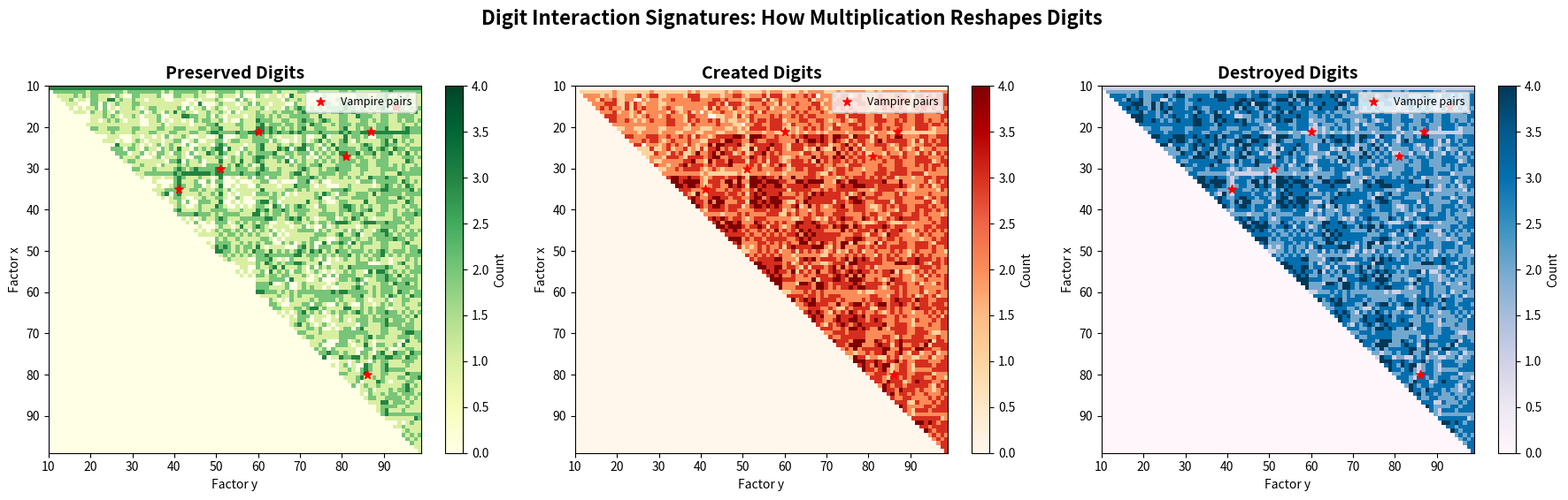
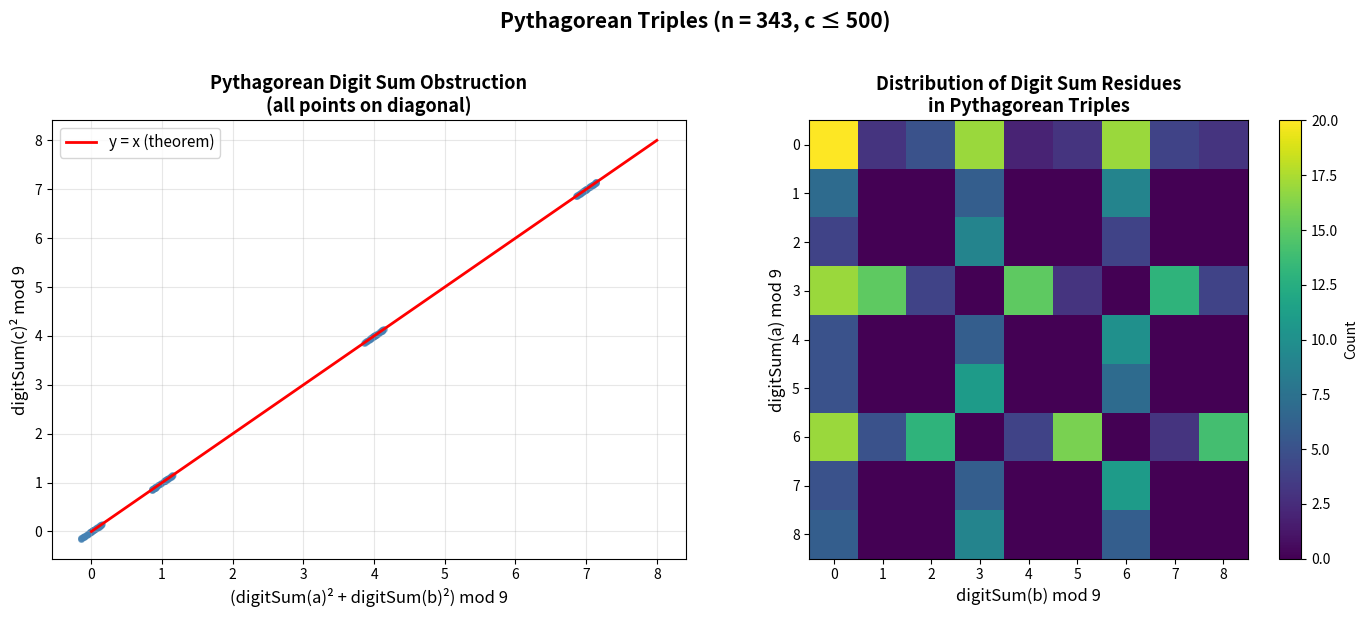
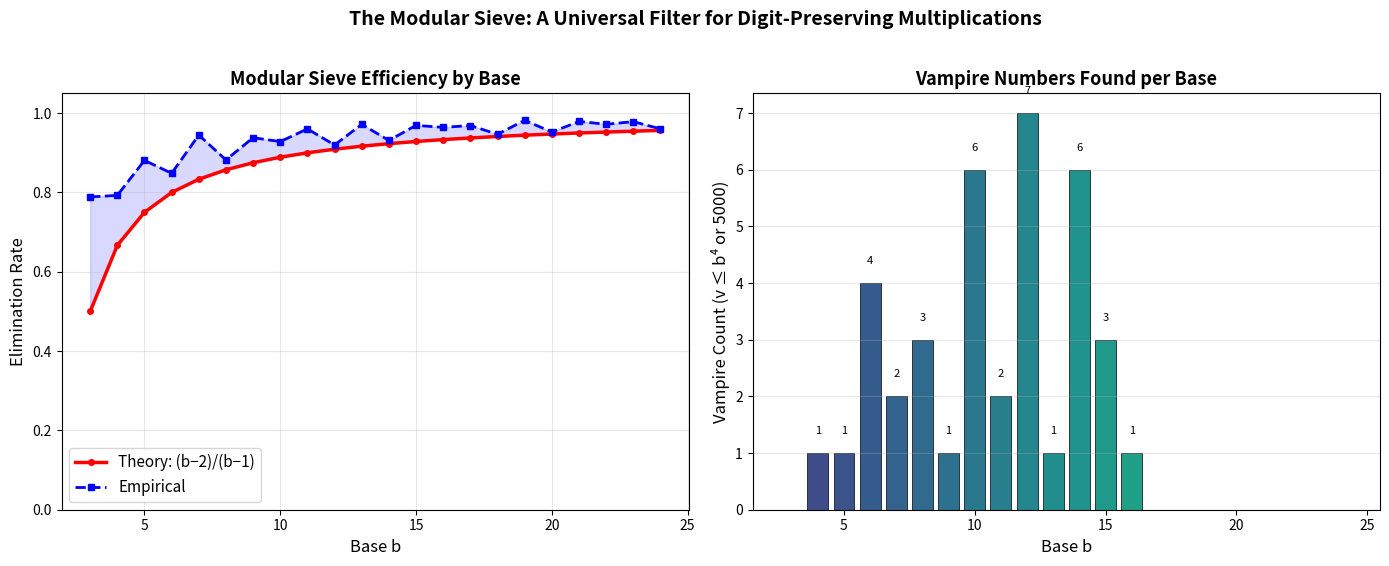

Write the Python code that produced these figures, in order.
#!/usr/bin/env python3
"""
Arithmetic Monster Theory — Applications

Demonstrates real-world and cross-domain applications of digit interaction theory.

1. Checksum validation via digit sum congruences
2. Efficient factorization filtering using the modular sieve
3. Pythagorean triple validation via digit obstruction
4. Error detection in numerical transmission
"""


def digits(n: int, base: int = 10) -> list[int]:
    """Return digits of n in given base (least significant first)."""
    if n == 0:
        return [0]
    result = []
    while n > 0:
        result.append(n % base)
        n //= base
    return result


def digit_sum(n: int, base: int = 10) -> int:
    """Sum of digits in given base."""
    return sum(digits(n, base))


# ================================================================
# Application 1: Digit-Sum Checksum Validator
# ================================================================

def validate_multiplication_checksum(claimed_product: int, factor1: int,
                                      factor2: int, base: int = 10) -> bool:
    """Validate a multiplication claim using digit-sum checksums.

    Uses the casting-out theorem: n ≡ digit_sum(n) (mod base - 1).
    If claimed_product ≠ factor1 * factor2, the checksum catches it
    with probability ≈ (base-2)/(base-1).

    This is a fast O(log n) check that can catch transmission errors
    in numerical data without performing the full multiplication.

    Example: Satellite telemetry validation
    >>> validate_multiplication_checksum(1260, 21, 60)  # correct
    True
    >>> validate_multiplication_checksum(1261, 21, 60)  # error
    False
    """
    m = base - 1
    if m == 0:
        return True
    ds_product = digit_sum(claimed_product, base) % m
    ds_factors = (digit_sum(factor1, base) * digit_sum(factor2, base)) % m
    return ds_product == ds_factors


def detect_transmission_errors(original: int, received: int,
                                base: int = 10) -> dict:
    """Detect potential transmission errors using digit analysis.

    Compares digit sums mod (base-1) and digit bags to identify
    whether a number was corrupted during transmission.

    >>> detect_transmission_errors(1260, 1260)
    {'digit_sum_match': True, 'digit_bag_match': True, 'likely_correct': True}
    """
    m = base - 1
    ds_match = (digit_sum(original, base) % m == digit_sum(received, base) % m) if m > 0 else True

    from collections import Counter
    bag_orig = Counter(digits(original, base))
    bag_recv = Counter(digits(received, base))
    bag_match = bag_orig == bag_recv

    return {
        "digit_sum_match": ds_match,
        "digit_bag_match": bag_match,
        "likely_correct": ds_match and bag_match
    }


# ================================================================
# Application 2: Fast Factorization Filter
# ================================================================

def factorization_candidates(n: int, base: int = 10) -> list[tuple[int, int]]:
    """Find factor pairs that pass the vampire modular sieve.

    The sieve eliminates ~(base-2)/(base-1) of candidates.
    In base 10, this removes ~88.9% of pairs immediately.

    Returns pairs (x, y) with x ≤ y and x*y = n that pass the sieve.

    >>> factorization_candidates(1260, 10)  # All factor pairs passing sieve
    [(4, 315), (5, 252), (7, 180), (9, 140), (12, 105), (14, 90), (18, 70), (21, 60), (28, 45), (35, 36)]
    """
    m = base - 1
    results = []
    sqrt_n = int(n**0.5)
    for x in range(2, sqrt_n + 1):
        if n % x != 0:
            continue
        y = n // x
        if m > 0 and (x * y) % m != (x + y) % m:
            continue
        results.append((x, y))
    return results


# ================================================================
# Application 3: Pythagorean Triple Validator
# ================================================================

def validate_pythagorean_triple(a: int, b: int, c: int,
                                 base: int = 10) -> dict:
    """Validate a claimed Pythagorean triple using digit obstruction.

    By our cross-domain theorem:
      a² + b² = c²  ⟹  digitSum(a)² + digitSum(b)² ≡ digitSum(c)² (mod base-1)

    The contrapositive provides a fast necessary-condition check.

    >>> validate_pythagorean_triple(3, 4, 5)
    {'exact_check': True, 'digit_check': True, 'status': 'valid'}
    >>> validate_pythagorean_triple(3, 4, 6)
    {'exact_check': False, 'digit_check': False, 'status': 'invalid (caught by digit obstruction)'}
    """
    m = base - 1
    exact = (a**2 + b**2 == c**2)

    if m > 0:
        ds_a = digit_sum(a, base) % m
        ds_b = digit_sum(b, base) % m
        ds_c = digit_sum(c, base) % m
        digit_ok = (ds_a**2 + ds_b**2) % m == (ds_c**2) % m
    else:
        digit_ok = True

    if exact:
        status = "valid"
    elif not digit_ok:
        status = "invalid (caught by digit obstruction)"
    else:
        status = "invalid (digit check passed but exact check failed)"

    return {
        "exact_check": exact,
        "digit_check": digit_ok,
        "status": status
    }


# ================================================================
# Application 4: Carry-Free Addition for Parallel Computation
# ================================================================

def find_carry_free_decomposition(n: int, base: int = 10
                                   ) -> list[tuple[int, int]]:
    """Decompose n into pairs of carry-free addends.

    In parallel computing, carry-free addition can be performed without
    carry propagation, enabling O(1) addition in hardware.

    Returns up to 10 carry-free decompositions of n.

    >>> find_carry_free_decomposition(579, 10)[:3]
    [(0, 579), (1, 578), (2, 577)]
    """
    results = []
    ds = digits(n, base)
    for a in range(min(n + 1, 1000)):
        b = n - a
        da = digits(a, base)
        db = digits(b, base)
        carry_free = True
        for i in range(max(len(da), len(db))):
            di_a = da[i] if i < len(da) else 0
            di_b = db[i] if i < len(db) else 0
            if di_a + di_b >= base:
                carry_free = False
                break
        if carry_free:
            results.append((a, b))
            if len(results) >= 10:
                break
    return results


if __name__ == "__main__":
    print("=" * 60)
    print("ARITHMETIC MONSTER THEORY — APPLICATIONS")
    print("=" * 60)

    # Application 1: Checksum validation
    print("\n📎 Application 1: Multiplication Checksum")
    print("-" * 50)
    test_cases = [
        (1260, 21, 60, True),
        (1261, 21, 60, False),
        (9801, 99, 99, True),
        (9802, 99, 99, False),
        (142857, 142857 // 3, 3, True),
    ]
    for product, f1, f2, expected in test_cases:
        result = validate_multiplication_checksum(product, f1, f2)
        actual = f1 * f2
        print(f"  {product} =? {f1} × {f2} (actual: {actual}): "
              f"checksum {'pass' if result else 'FAIL'}  "
              f"{'✓' if result == expected else '✗'}")

    # Application 2: Pythagorean validation
    print("\n📎 Application 2: Pythagorean Triple Validation")
    print("-" * 50)
    triples = [(3,4,5), (5,12,13), (8,15,17), (3,4,6), (7,8,10), (20,21,29)]
    for a, b, c in triples:
        result = validate_pythagorean_triple(a, b, c)
        print(f"  ({a},{b},{c}): {result['status']}")

    # Application 3: Sieve efficiency
    print("\n📎 Application 3: Factorization Candidates for 1260")
    print("-" * 50)
    candidates = factorization_candidates(1260)
    print(f"  Factor pairs passing modular sieve: {len(candidates)}")
    for x, y in candidates:
        from collections import Counter
        is_vamp = Counter(digits(1260)) == Counter(digits(x)) + Counter(digits(y))
        print(f"    {x} × {y} = {x*y}  vampire: {is_vamp}")

    print("\n" + "=" * 60)


#!/usr/bin/env python3
"""
Arithmetic Monster Theory — Demonstration

This script demonstrates the key theorems from the Arithmetic Monster Theory
with concrete numerical examples, making the mathematics tangible.

Results verified formally in Lean 4 with Mathlib.
"""

def digits(n: int, base: int = 10) -> list[int]:
    """Return the digits of n in the given base (least significant first)."""
    if n == 0:
        return [0]
    if base < 2:
        return [n]
    result = []
    while n > 0:
        result.append(n % base)
        n //= base
    return result


def digit_bag(n: int, base: int = 10) -> dict[int, int]:
    """Return the digit bag (multiset) of n in the given base."""
    bag: dict[int, int] = {}
    for d in digits(n, base):
        bag[d] = bag.get(d, 0) + 1
    return bag


def digit_sum(n: int, base: int = 10) -> int:
    """Sum of digits of n in base."""
    return sum(digits(n, base))


def digit_len(n: int, base: int = 10) -> int:
    """Number of digits of n in base."""
    return len(digits(n, base))


def digit_complexity(n: int, base: int = 10) -> int:
    """Number of distinct digits used in base-b representation."""
    return len(set(digits(n, base)))


def is_vampire(v: int, x: int, y: int, base: int = 10) -> bool:
    """Check if (x, y) is a vampire pair for v in the given base."""
    if v != x * y:
        return False
    bag_v = digit_bag(v, base)
    bag_x = digit_bag(x, base)
    bag_y = digit_bag(y, base)
    # Check that bag_v = bag_x + bag_y
    all_digits = set(bag_v.keys()) | set(bag_x.keys()) | set(bag_y.keys())
    return all(bag_v.get(d, 0) == bag_x.get(d, 0) + bag_y.get(d, 0) for d in all_digits)


def digit_overlap(m: int, n: int, base: int = 10) -> int:
    """Compute digit overlap between m and n."""
    bag_m = digit_bag(m, base)
    bag_n = digit_bag(n, base)
    return sum(min(bag_m.get(d, 0), bag_n.get(d, 0)) for d in range(base))


def is_carry_free(a: int, b: int, base: int = 10) -> bool:
    """Check if a + b is carry-free in the given base."""
    da = digits(a, base)
    db = digits(b, base)
    max_len = max(len(da), len(db))
    for i in range(max_len):
        da_i = da[i] if i < len(da) else 0
        db_i = db[i] if i < len(db) else 0
        if da_i + db_i >= base:
            return False
    return True


def find_vampires(max_val: int, base: int = 10) -> list[tuple[int, int, int]]:
    """Find all vampire triples (v, x, y) with v ≤ max_val."""
    results = []
    for v in range(base**2, max_val + 1):
        sqrt_v = int(v**0.5)
        for x in range(base, sqrt_v + 1):
            if v % x != 0:
                continue
            y = v // x
            if y < x or y >= base**2:
                continue
            if is_vampire(v, x, y, base):
                results.append((v, x, y))
    return results


def digit_signature(v: int, x: int, y: int, base: int = 10) -> dict[str, int]:
    """Compute the digit interaction signature for v = x * y."""
    bag_v = digit_bag(v, base)
    bag_xy: dict[int, int] = {}
    for d in range(base):
        bx = digit_bag(x, base).get(d, 0)
        by_ = digit_bag(y, base).get(d, 0)
        bag_xy[d] = bx + by_

    preserved = sum(min(bag_v.get(d, 0), bag_xy.get(d, 0)) for d in range(base))
    created = sum(max(0, bag_v.get(d, 0) - bag_xy.get(d, 0)) for d in range(base))
    destroyed = sum(max(0, bag_xy.get(d, 0) - bag_v.get(d, 0)) for d in range(base))
    return {"preserved": preserved, "created": created, "destroyed": destroyed}


# ============================================================
# DEMONSTRATIONS
# ============================================================

if __name__ == "__main__":
    print("=" * 70)
    print("ARITHMETIC MONSTER THEORY — DEMONSTRATIONS")
    print("=" * 70)

    # Demo 1: Vampire numbers in base 10
    print("\n📌 Demo 1: Vampire Numbers in Base 10")
    print("-" * 50)
    vampires = find_vampires(10000, 10)
    print(f"Found {len(vampires)} vampire triples with v ≤ 10000:")
    for v, x, y in vampires:
        ds_v = digit_sum(v)
        ds_x = digit_sum(x)
        ds_y = digit_sum(y)
        print(f"  {v} = {x} × {y}  |  digits({v}) = {digits(v)}  "
              f"|  digitSum: {ds_v} = {ds_x} + {ds_y}")

    # Demo 2: Modular sieve (Theorem 1)
    print("\n📌 Demo 2: Modular Sieve — v ≡ x + y (mod 9)")
    print("-" * 50)
    for v, x, y in vampires[:5]:
        print(f"  {v} mod 9 = {v % 9},  ({x}+{y}) mod 9 = {(x+y) % 9}  "
              f"{'✓' if v % 9 == (x+y) % 9 else '✗'}")

    # Demo 3: Length additivity (Theorem 3)
    print("\n📌 Demo 3: Digit Length Additivity for Vampires")
    print("-" * 50)
    for v, x, y in vampires:
        lv = digit_len(v)
        lx = digit_len(x)
        ly = digit_len(y)
        print(f"  {v} = {x} × {y}  |  len({v})={lv} = len({x})={lx} + len({y})={ly}  "
              f"{'✓' if lv == lx + ly else '✗'}")

    # Demo 4: Ghost impossibility in base 2 (Theorem 2)
    print("\n📌 Demo 4: No Digit-Disjoint Pairs in Binary")
    print("-" * 50)
    count = 0
    for m in range(1, 64):
        for n in range(m, 64):
            if digit_overlap(m, n, 2) == 0:
                count += 1
    print(f"  Checked all pairs (m,n) with 1 ≤ m ≤ n ≤ 63 in base 2")
    print(f"  Digit-disjoint pairs found: {count}  (theorem says: 0) ✓")

    # Demo 5: Digit-disjoint pairs in base 3+
    print("\n📌 Demo 5: Digit-Disjoint Pairs in Base 3")
    print("-" * 50)
    disjoint_pairs_3 = []
    for m in range(1, 100):
        for n in range(m, 100):
            if digit_overlap(m, n, 3) == 0:
                disjoint_pairs_3.append((m, n))
    print(f"  Found {len(disjoint_pairs_3)} digit-disjoint pairs in base 3 (1 ≤ m ≤ n ≤ 99)")
    for m, n in disjoint_pairs_3[:8]:
        print(f"    ({m}, {n}): digits₃({m})={digits(m,3)}, digits₃({n})={digits(n,3)}")

    # Demo 6: Pythagorean digit sum obstruction (Theorem 8)
    print("\n📌 Demo 6: Pythagorean Digit Sum Obstruction (mod 9)")
    print("-" * 50)
    pyth_triples = []
    for a in range(1, 50):
        for b in range(a, 50):
            c_sq = a*a + b*b
            c = int(c_sq**0.5)
            if c*c == c_sq:
                pyth_triples.append((a, b, c))
    print(f"  Found {len(pyth_triples)} Pythagorean triples with a,b < 50:")
    for a, b, c in pyth_triples[:10]:
        ds_a = digit_sum(a)
        ds_b = digit_sum(b)
        ds_c = digit_sum(c)
        lhs = (ds_a**2 + ds_b**2) % 9
        rhs = (ds_c**2) % 9
        print(f"  ({a},{b},{c}): digitSum²({a})={ds_a}²≡{ds_a**2 % 9}, "
              f"digitSum²({b})={ds_b}²≡{ds_b**2 % 9} → "
              f"sum≡{lhs} vs digitSum²({c})={ds_c}²≡{rhs}  "
              f"{'✓' if lhs == rhs else '✗'}")

    # Demo 7: Carry-free digit sum additivity
    print("\n📌 Demo 7: Carry-Free Digit Sum Additivity")
    print("-" * 50)
    cf_examples = [(123, 456), (111, 222), (104, 205), (301, 102)]
    for a, b in cf_examples:
        cf = is_carry_free(a, b, 10)
        ds = digit_sum(a + b)
        ds_sum = digit_sum(a) + digit_sum(b)
        print(f"  {a} + {b} = {a+b}  |  carry-free: {cf}  |  "
              f"digitSum({a+b})={ds} vs digitSum({a})+digitSum({b})={ds_sum}  "
              f"{'✓' if (not cf or ds == ds_sum) else '✗'}")

    # Demo 8: Digit signature
    print("\n📌 Demo 8: Digit Interaction Signatures")
    print("-" * 50)
    examples = [(12, 42), (21, 60), (15, 93), (27, 81)]
    for x, y in examples:
        v = x * y
        sig = digit_signature(v, x, y)
        is_vamp = is_vampire(v, x, y)
        print(f"  {v} = {x} × {y}  |  sig = {sig}  |  vampire: {is_vamp}")

    # Demo 9: Digit complexity conjecture
    print("\n📌 Demo 9: Digit Complexity Bound (Conjecture)")
    print("-" * 50)
    all_hold = True
    for v, x, y in vampires:
        dc_v = digit_complexity(v)
        dc_x = digit_complexity(x)
        dc_y = digit_complexity(y)
        holds = dc_v <= dc_x + dc_y
        if not holds:
            all_hold = False
        print(f"  {v} = {x} × {y}  |  complexity({v})={dc_v} ≤ "
              f"complexity({x})={dc_x} + complexity({y})={dc_y}  "
              f"{'✓' if holds else '✗ COUNTEREXAMPLE!'}")
    print(f"  All vampire numbers ≤ 10000 satisfy the bound: {all_hold}")

    print("\n" + "=" * 70)
    print("All demonstrations complete.")
    print("=" * 70)


"""
Visualization: Digit Interaction Signatures Across Multiplications

This script visualizes how digit representations transform under multiplication,
showing the "preserved / created / destroyed" decomposition for products of
two-digit numbers. The heatmap reveals that vampire numbers (where all digits
are preserved) are rare islands of perfect conservation in a sea of digit chaos.
"""

import matplotlib
matplotlib.use('Agg')
import matplotlib.pyplot as plt
import numpy as np
from collections import Counter


def digits_base10(n):
    """Return digits of n in base 10 (least significant first)."""
    if n == 0:
        return [0]
    result = []
    while n > 0:
        result.append(n % 10)
        n //= 10
    return result


def digit_signature(v, x, y, base=10):
    """Compute preserved/created/destroyed counts."""
    bag_v = Counter(digits_base10(v))
    bag_xy = Counter(digits_base10(x)) + Counter(digits_base10(y))
    preserved = sum(min(bag_v.get(d, 0), bag_xy.get(d, 0)) for d in range(base))
    created = sum(max(0, bag_v.get(d, 0) - bag_xy.get(d, 0)) for d in range(base))
    destroyed = sum(max(0, bag_xy.get(d, 0) - bag_v.get(d, 0)) for d in range(base))
    return preserved, created, destroyed


# Compute digit interaction signatures for all 2-digit × 2-digit products
x_range = range(10, 100)
y_range = range(10, 100)

preserved_grid = np.zeros((90, 90))
created_grid = np.zeros((90, 90))
destroyed_grid = np.zeros((90, 90))
vampire_mask = np.zeros((90, 90), dtype=bool)

for i, x in enumerate(x_range):
    for j, y in enumerate(y_range):
        if y >= x:
            v = x * y
            p, c, d = digit_signature(v, x, y)
            preserved_grid[i, j] = p
            created_grid[i, j] = c
            destroyed_grid[i, j] = d
            if c == 0 and d == 0:
                vampire_mask[i, j] = True

fig, axes = plt.subplots(1, 3, figsize=(18, 5.5))

# Plot 1: Preserved digits
im1 = axes[0].imshow(preserved_grid, cmap='YlGn', aspect='auto',
                      extent=[10, 99, 99, 10], interpolation='nearest')
axes[0].set_title('Preserved Digits', fontsize=14, fontweight='bold')
axes[0].set_xlabel('Factor y')
axes[0].set_ylabel('Factor x')
plt.colorbar(im1, ax=axes[0], label='Count')

# Plot 2: Created digits (in product but not factors)
im2 = axes[1].imshow(created_grid, cmap='OrRd', aspect='auto',
                      extent=[10, 99, 99, 10], interpolation='nearest')
axes[1].set_title('Created Digits', fontsize=14, fontweight='bold')
axes[1].set_xlabel('Factor y')
axes[1].set_ylabel('Factor x')
plt.colorbar(im2, ax=axes[1], label='Count')

# Plot 3: Destroyed digits (in factors but not product)
im3 = axes[2].imshow(destroyed_grid, cmap='PuBu', aspect='auto',
                      extent=[10, 99, 99, 10], interpolation='nearest')
axes[2].set_title('Destroyed Digits', fontsize=14, fontweight='bold')
axes[2].set_xlabel('Factor y')
axes[2].set_ylabel('Factor x')
plt.colorbar(im3, ax=axes[2], label='Count')

# Mark vampire pairs on all plots
for ax in axes:
    vamp_x, vamp_y = np.where(vampire_mask)
    ax.scatter(vamp_y + 10, vamp_x + 10, c='red', s=50, marker='*',
              zorder=5, label='Vampire pairs')
    ax.legend(loc='upper right', fontsize=9)

plt.suptitle('Digit Interaction Signatures: How Multiplication Reshapes Digits',
             fontsize=16, fontweight='bold', y=1.02)
plt.tight_layout()
plt.savefig('viz_digit_signatures.png', dpi=150, bbox_inches='tight')
print("Saved viz_digit_signatures.png")


"""
Visualization: Pythagorean Digit Sum Obstruction

This script visualizes the mod-9 constraints on Pythagorean triples arising
from digit sum analysis. For every triple (a, b, c) with a² + b² = c²,
we plot digitSum(a)² + digitSum(b)² mod 9 vs digitSum(c)² mod 9,
showing they always agree — a beautiful cross-domain connection between
number theory and digit structure.
"""

import matplotlib
matplotlib.use('Agg')
import matplotlib.pyplot as plt
import numpy as np


def digit_sum(n, base=10):
    """Sum of digits of n in given base."""
    s = 0
    while n > 0:
        s += n % base
        n //= base
    return s


# Find Pythagorean triples up to c = 500
triples = []
for a in range(1, 400):
    for b in range(a, 400):
        c_sq = a*a + b*b
        c = int(c_sq**0.5)
        if c*c == c_sq and c <= 500:
            triples.append((a, b, c))

# Compute digit sum residues
lhs_vals = []  # (digitSum(a)^2 + digitSum(b)^2) mod 9
rhs_vals = []  # digitSum(c)^2 mod 9
ds_a_list = []
ds_b_list = []

for a, b, c in triples:
    ds_a = digit_sum(a) % 9
    ds_b = digit_sum(b) % 9
    ds_c = digit_sum(c) % 9
    lhs = (ds_a**2 + ds_b**2) % 9
    rhs = (ds_c**2) % 9
    lhs_vals.append(lhs)
    rhs_vals.append(rhs)
    ds_a_list.append(ds_a)
    ds_b_list.append(ds_b)

fig, axes = plt.subplots(1, 2, figsize=(14, 6))

# Plot 1: Scatter of LHS vs RHS (should all lie on y=x)
ax1 = axes[0]
jitter = np.random.uniform(-0.15, 0.15, len(lhs_vals))
ax1.scatter(np.array(lhs_vals) + jitter, np.array(rhs_vals) + jitter,
            alpha=0.3, s=15, c='steelblue')
ax1.plot([0, 8], [0, 8], 'r-', linewidth=2, label='y = x (theorem)')
ax1.set_xlabel('(digitSum(a)² + digitSum(b)²) mod 9', fontsize=12)
ax1.set_ylabel('digitSum(c)² mod 9', fontsize=12)
ax1.set_title('Pythagorean Digit Sum Obstruction\n(all points on diagonal)',
              fontsize=13, fontweight='bold')
ax1.set_xticks(range(9))
ax1.set_yticks(range(9))
ax1.legend(fontsize=11)
ax1.grid(True, alpha=0.3)

# Plot 2: Heatmap of (digitSum(a) mod 9, digitSum(b) mod 9) distribution
ax2 = axes[1]
grid = np.zeros((9, 9))
for da, db in zip(ds_a_list, ds_b_list):
    grid[da, db] += 1

im = ax2.imshow(grid, cmap='viridis', interpolation='nearest')
ax2.set_xlabel('digitSum(b) mod 9', fontsize=12)
ax2.set_ylabel('digitSum(a) mod 9', fontsize=12)
ax2.set_title('Distribution of Digit Sum Residues\nin Pythagorean Triples',
              fontsize=13, fontweight='bold')
ax2.set_xticks(range(9))
ax2.set_yticks(range(9))
plt.colorbar(im, ax=ax2, label='Count')

plt.suptitle(f'Pythagorean Triples (n = {len(triples)}, c ≤ 500)',
             fontsize=15, fontweight='bold', y=1.02)
plt.tight_layout()
plt.savefig('viz_pythagorean_digits.png', dpi=150, bbox_inches='tight')
print(f"Saved viz_pythagorean_digits.png ({len(triples)} triples)")


"""
Visualization: Modular Sieve Efficiency Across Bases

This script visualizes how effective the modular sieve (Theorem 1) is
at eliminating non-vampire candidates across different number bases.
The theoretical elimination rate is (base-2)/(base-1), and this plot
compares theory vs. empirical measurement.
"""

import matplotlib
matplotlib.use('Agg')
import matplotlib.pyplot as plt
import numpy as np


def digits(n, base):
    if n == 0:
        return [0]
    result = []
    while n > 0:
        result.append(n % base)
        n //= base
    return result


def digit_bag(n, base):
    from collections import Counter
    return Counter(digits(n, base))


def modular_sieve(x, y, base):
    m = base - 1
    return (x * y) % m == (x + y) % m


def is_vampire(v, x, y, base):
    if v != x * y:
        return False
    return digit_bag(v, base) == digit_bag(x, base) + digit_bag(y, base)


bases = list(range(3, 25))
theoretical_rates = [(b - 2) / (b - 1) for b in bases]
empirical_rates = []
vampire_counts = []

for base in bases:
    total = 0
    sieve_eliminated = 0
    n_vampires = 0
    max_val = min(base**4, 5000)

    for v in range(base * base, max_val + 1):
        sqrt_v = int(v**0.5)
        for x in range(base, sqrt_v + 1):
            if v % x != 0:
                continue
            y = v // x
            if y < x:
                continue
            total += 1
            if not modular_sieve(x, y, base):
                sieve_eliminated += 1
            elif is_vampire(v, x, y, base):
                n_vampires += 1

    rate = sieve_eliminated / total if total > 0 else 0
    empirical_rates.append(rate)
    vampire_counts.append(n_vampires)

fig, (ax1, ax2) = plt.subplots(1, 2, figsize=(14, 5.5))

# Plot 1: Sieve efficiency
ax1.plot(bases, theoretical_rates, 'r-', linewidth=2.5, label='Theory: (b−2)/(b−1)',
         marker='o', markersize=4)
ax1.plot(bases, empirical_rates, 'b--', linewidth=2, label='Empirical',
         marker='s', markersize=4)
ax1.fill_between(bases, theoretical_rates, empirical_rates, alpha=0.15, color='blue')
ax1.set_xlabel('Base b', fontsize=12)
ax1.set_ylabel('Elimination Rate', fontsize=12)
ax1.set_title('Modular Sieve Efficiency by Base', fontsize=13, fontweight='bold')
ax1.legend(fontsize=11)
ax1.grid(True, alpha=0.3)
ax1.set_ylim(0, 1.05)

# Plot 2: Vampire count by base
colors = plt.cm.viridis(np.linspace(0.2, 0.8, len(bases)))
ax2.bar(bases, vampire_counts, color=colors, edgecolor='black', linewidth=0.5)
ax2.set_xlabel('Base b', fontsize=12)
ax2.set_ylabel('Vampire Count (v ≤ b⁴ or 5000)', fontsize=12)
ax2.set_title('Vampire Numbers Found per Base', fontsize=13, fontweight='bold')
ax2.grid(True, alpha=0.3, axis='y')

for i, (b, count) in enumerate(zip(bases, vampire_counts)):
    if count > 0:
        ax2.text(b, count + 0.3, str(count), ha='center', va='bottom', fontsize=8)

plt.suptitle('The Modular Sieve: A Universal Filter for Digit-Preserving Multiplications',
             fontsize=14, fontweight='bold', y=1.02)
plt.tight_layout()
plt.savefig('viz_sieve_efficiency.png', dpi=150, bbox_inches='tight')
print("Saved viz_sieve_efficiency.png")
